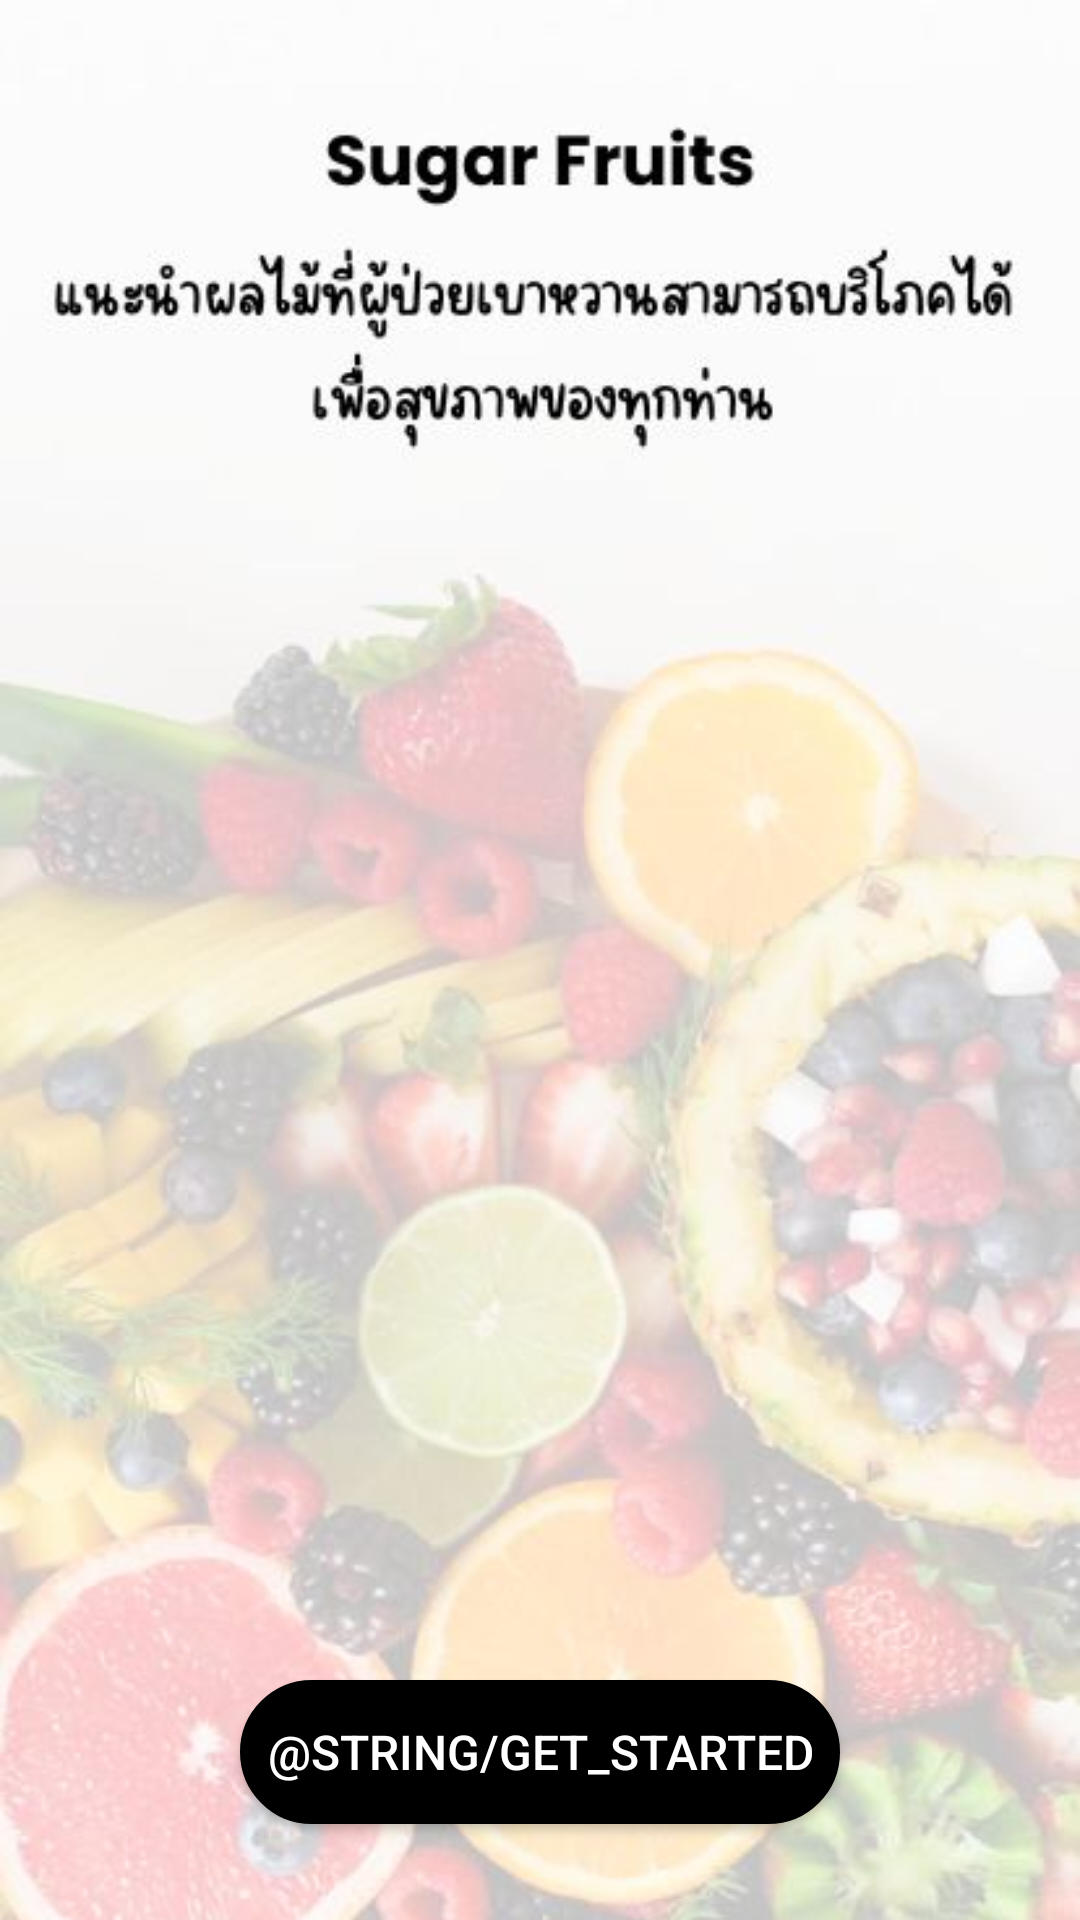

Layout XML and referenced resources for this Android screen:
<!-- AndroidManifest.xml: application theme Theme.Project -->
<!-- res/layout/ui_page1.xml -->
<?xml version="1.0" encoding="utf-8"?>
<androidx.constraintlayout.widget.ConstraintLayout
    xmlns:android="http://schemas.android.com/apk/res/android"
    xmlns:app="http://schemas.android.com/apk/res-auto"
    xmlns:tools="http://schemas.android.com/tools"
    android:layout_width="match_parent"
    android:layout_height="match_parent">

    
    <ImageView
        android:id="@+id/backgroundImage"
        android:layout_width="0dp"
        android:layout_height="0dp"
        android:contentDescription="@null"
        android:importantForAccessibility="no"
        android:scaleType="centerCrop"
        android:src="@drawable/blackgroud"
        app:layout_constraintTop_toTopOf="parent"
        app:layout_constraintBottom_toBottomOf="parent"
        app:layout_constraintStart_toStartOf="parent"
        app:layout_constraintEnd_toEndOf="parent" />

    
    <Button
        android:id="@+id/button_getStart"
        android:layout_width="200dp"
        android:layout_height="48dp"
        android:layout_margin="32dp"
        android:textSize="16sp"
        android:text="@string/get_started"
        android:textColor="@android:color/white"
        android:background="@drawable/button_background"
    app:layout_constraintBottom_toBottomOf="parent"
    app:layout_constraintStart_toStartOf="parent"
    app:layout_constraintEnd_toEndOf="parent" />

</androidx.constraintlayout.widget.ConstraintLayout>
<!-- resources referenced by this layout -->
<resources>
  <!-- drawable blackgroud: jpg bitmap (drawable, 41817 bytes) -->
  <!-- drawable button_background (drawable) -->
  <?xml version="1.0" encoding="utf-8"?>
  <shape xmlns:android="http://schemas.android.com/apk/res/android">
      <solid android:color="@color/black"/>
      <stroke android:color="@color/black" android:width="2dp"/>
      <corners android:radius="100dp" />
  </shape>
  <string name="get_started">GET STARTED</string>
  <style name="Theme.Project" parent="Theme.MaterialComponents.DayNight.NoActionBar">
          
          <item name="colorPrimary">@color/black</item>
          <item name="colorPrimaryVariant">@color/purple_700</item>
          <item name="colorOnPrimary">@color/white</item>
          
          <item name="colorSecondary">@color/teal_200</item>
          <item name="colorSecondaryVariant">@color/teal_700</item>
          <item name="colorOnSecondary">@color/black</item>
          
              <item name="android:statusBarColor">@color/white</item>
              <item name="android:windowLightStatusBar">true</item>
      </style>
  <color name="black">#FF000000</color>
  <color name="purple_700">#FF3700B3</color>
  <color name="white">#FFFFFFFF</color>
  <color name="teal_200">#FF03DAC5</color>
  <color name="teal_700">#FF018786</color>
</resources>
